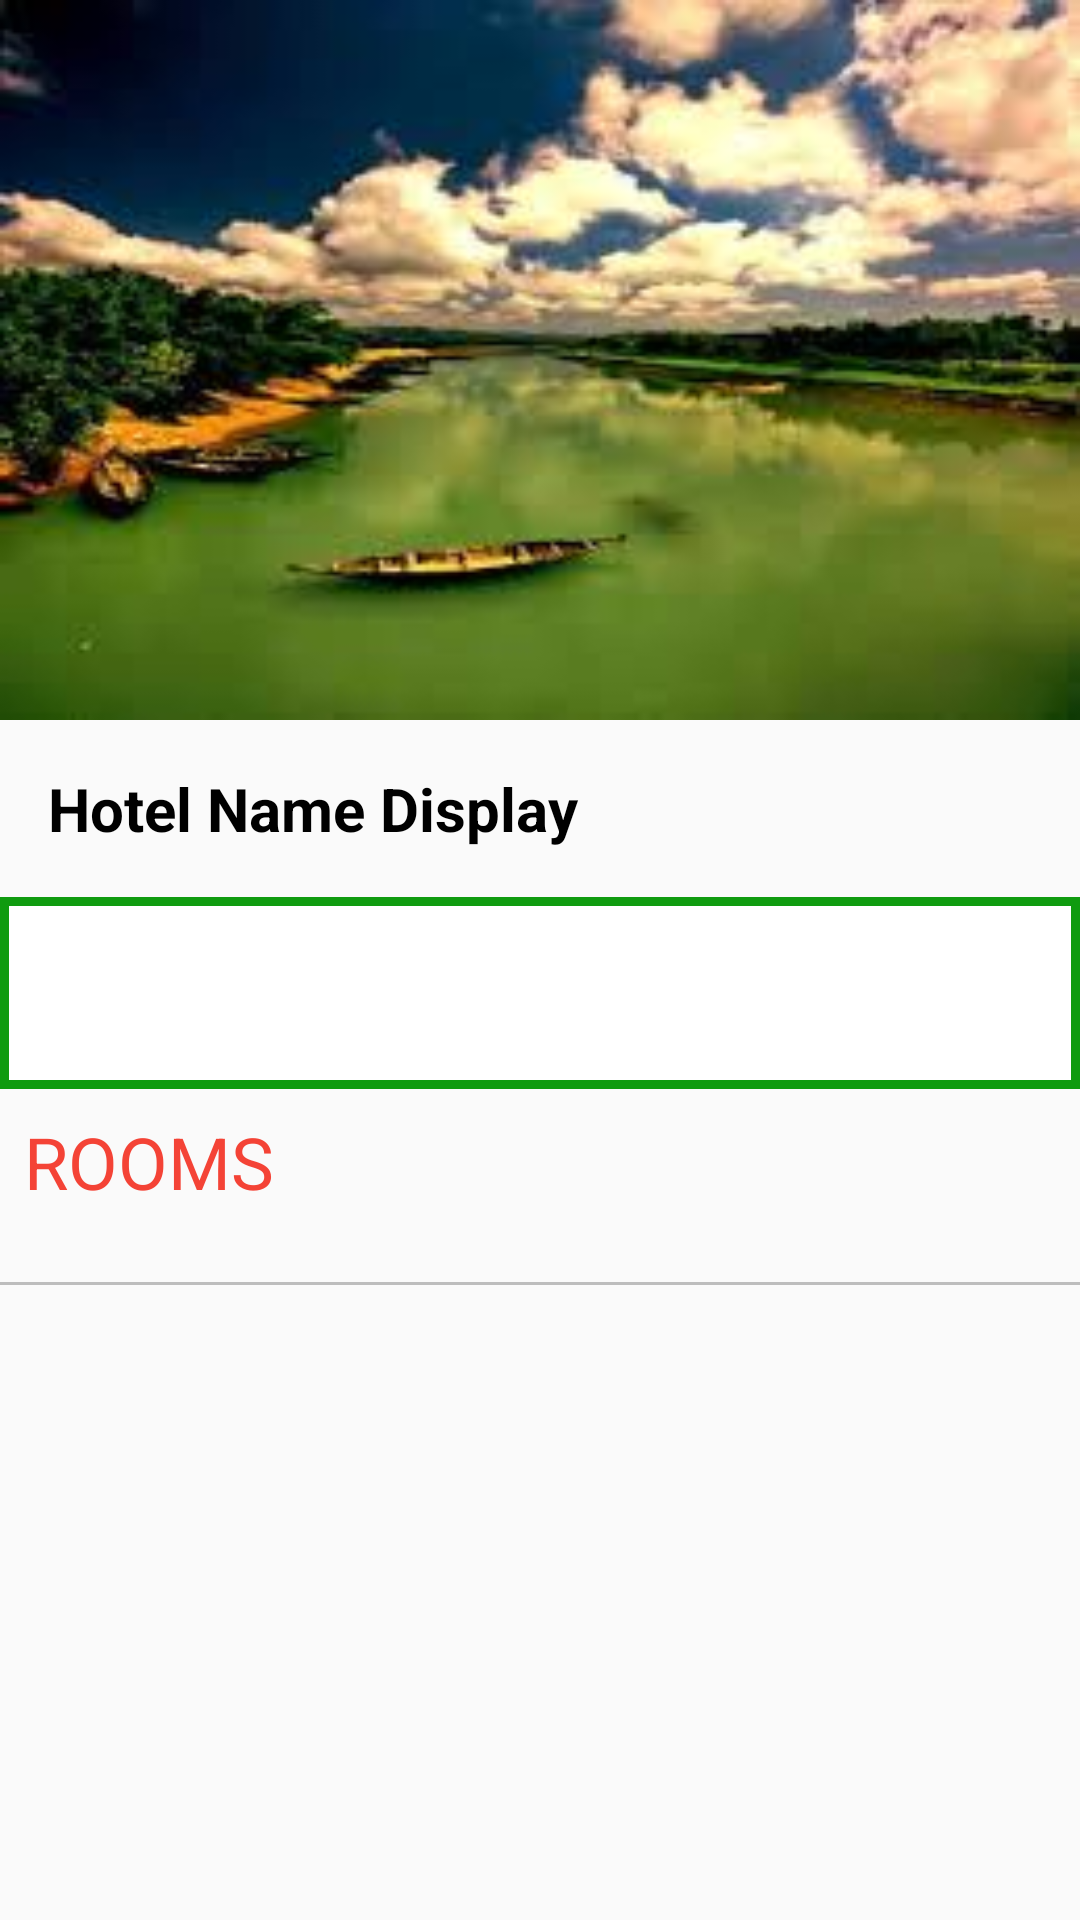

Android layout source for this screen:
<!-- AndroidManifest.xml: activity theme AppTheme.NoActionBar -->
<!-- res/layout/activity_hotel_room.xml -->
<?xml version="1.0" encoding="utf-8"?>

<android.support.design.widget.CoordinatorLayout xmlns:android="http://schemas.android.com/apk/res/android"
    xmlns:app="http://schemas.android.com/apk/res-auto"
    xmlns:tools="http://schemas.android.com/tools"
    android:layout_width="match_parent"
    android:layout_height="match_parent"
    android:fitsSystemWindows="true"
    tools:context=".hotelroom.HotelRoomActivity">

    <android.support.design.widget.AppBarLayout
        android:id="@+id/app_bar"
        android:layout_width="match_parent"
        android:layout_height="240dp"
        android:fitsSystemWindows="true"
        android:theme="@style/AppTheme.AppBarOverlay">



        <android.support.design.widget.CollapsingToolbarLayout
            android:id="@+id/toolbar_layout"
            android:layout_width="match_parent"
            android:layout_height="match_parent"
            android:fitsSystemWindows="true"
            app:theme="@style/CustomActionBar"
            app:contentScrim="?attr/colorPrimary"
            app:layout_scrollFlags="scroll|exitUntilCollapsed"
            app:toolbarId="@+id/toolbar">


            <ImageView
                android:id="@+id/room_pic"
                android:scaleType="fitXY"
                android:src="@drawable/jaflong"
                android:layout_width="match_parent"
                android:layout_height="match_parent" />

            <android.support.v7.widget.Toolbar
                android:id="@+id/toolbar"
                app:navigationIcon="@drawable/ic_arrow_back_black1_24dp"
                android:layout_width="match_parent"
                android:layout_height="?attr/actionBarSize"
                app:layout_collapseMode="pin"
                app:theme="@style/CustomActionBar"
                app:popupTheme="@style/CustomActionBar" />

        </android.support.design.widget.CollapsingToolbarLayout>
    </android.support.design.widget.AppBarLayout>



    <include layout="@layout/content_hotel_room" />


</android.support.design.widget.CoordinatorLayout>
<!-- res/layout/content_hotel_room.xml (included above) -->
<?xml version="1.0" encoding="utf-8"?>

<android.support.v4.widget.NestedScrollView xmlns:android="http://schemas.android.com/apk/res/android"
    xmlns:app="http://schemas.android.com/apk/res-auto"
    xmlns:tools="http://schemas.android.com/tools"
    android:layout_width="match_parent"
    android:layout_height="match_parent"
    app:layout_behavior="@string/appbar_scrolling_view_behavior"
    tools:context=".hotelroom.HotelRoomActivity"
    tools:showIn="@layout/activity_hotel_room">

   <LinearLayout
       android:orientation="vertical"
       android:layout_width="match_parent"
       android:layout_height="match_parent">

       <TextView
           android:textColor="@color/black"
           android:textStyle="bold"
           android:id="@+id/hotelName"
           android:padding="16dp"
           android:textSize="20dp"
           android:text="Hotel Name Display"
           android:layout_width="match_parent"
           android:layout_height="match_parent" />


       <LinearLayout
           android:background="@drawable/boarder"
           android:orientation="horizontal"
           android:layout_width="match_parent"
           android:layout_height="wrap_content">

           <TextView
               android:padding="8dp"
               android:id="@+id/hotelAddress"
               android:layout_weight="1"
               android:layout_width="match_parent"
               android:layout_height="wrap_content" />

           <ImageButton
               android:padding="4dp"
               android:layout_margin="4dp"
               android:scaleType="fitXY"
               android:background="@color/white"
               android:id="@+id/hotelMapLink"
               android:src="@drawable/ic_location_on_black_24dp"
               android:layout_width="56dp"
               android:layout_height="56dp" />

       </LinearLayout>

       <TextView
           android:textColor="@color/red500"
           android:padding="8dp"
           android:text="ROOMS"
           android:textSize="24dp"
           android:layout_width="wrap_content"
           android:layout_height="wrap_content" />


       <android.support.v7.widget.RecyclerView
           android:id="@+id/room_rv"
           android:layout_margin="8dp"
           android:layout_width="match_parent"
           android:layout_height="wrap_content"
           tools:ignore="MissingConstraints">

       </android.support.v7.widget.RecyclerView>

       <View
           android:background="@color/gray"
           android:layout_width="match_parent"
           android:layout_height="1dp"/>

       <TextView
           android:autoLink="all"
           android:linksClickable="true"
           android:justificationMode="inter_word"
           android:textSize="18dp"
           android:textColor="@color/black"
           android:padding="8dp"
           android:id="@+id/aboutHotel"
           android:layout_width="match_parent"
           android:layout_height="wrap_content" />

   </LinearLayout>

</android.support.v4.widget.NestedScrollView>
<!-- resources referenced by this layout -->
<resources>
  <color name="black">#000000</color>
  <color name="gray">#BDBDBD</color>
  <color name="red500">#F44336</color>
  <color name="white">#FFFFFF</color>
  <!-- drawable boarder (drawable) -->
  <?xml version="1.0" encoding="utf-8"?>
  
  <shape xmlns:android="http://schemas.android.com/apk/res/android" android:shape="rectangle" >
      <solid android:color="@android:color/white" />
      <stroke android:width="3dip" android:color="@color/colorPrimaryDark"/>
  </shape>
  <!-- drawable jaflong: jpg bitmap (drawable, 8701 bytes) -->
  <style name="AppTheme.AppBarOverlay" parent="ThemeOverlay.AppCompat.Dark.ActionBar" />
  <style name="CustomActionBar" parent="@style/ThemeOverlay.AppCompat.Dark.ActionBar">
          <item name="android:windowActionBarOverlay">true</item>
          
          <item name="windowActionBarOverlay">true</item>
      </style>
  <style name="AppTheme.NoActionBar">
          <item name="windowActionBar">false</item>
          <item name="windowNoTitle">true</item>
      </style>
  <color name="colorPrimaryDark">#0f9b0f</color>
</resources>
